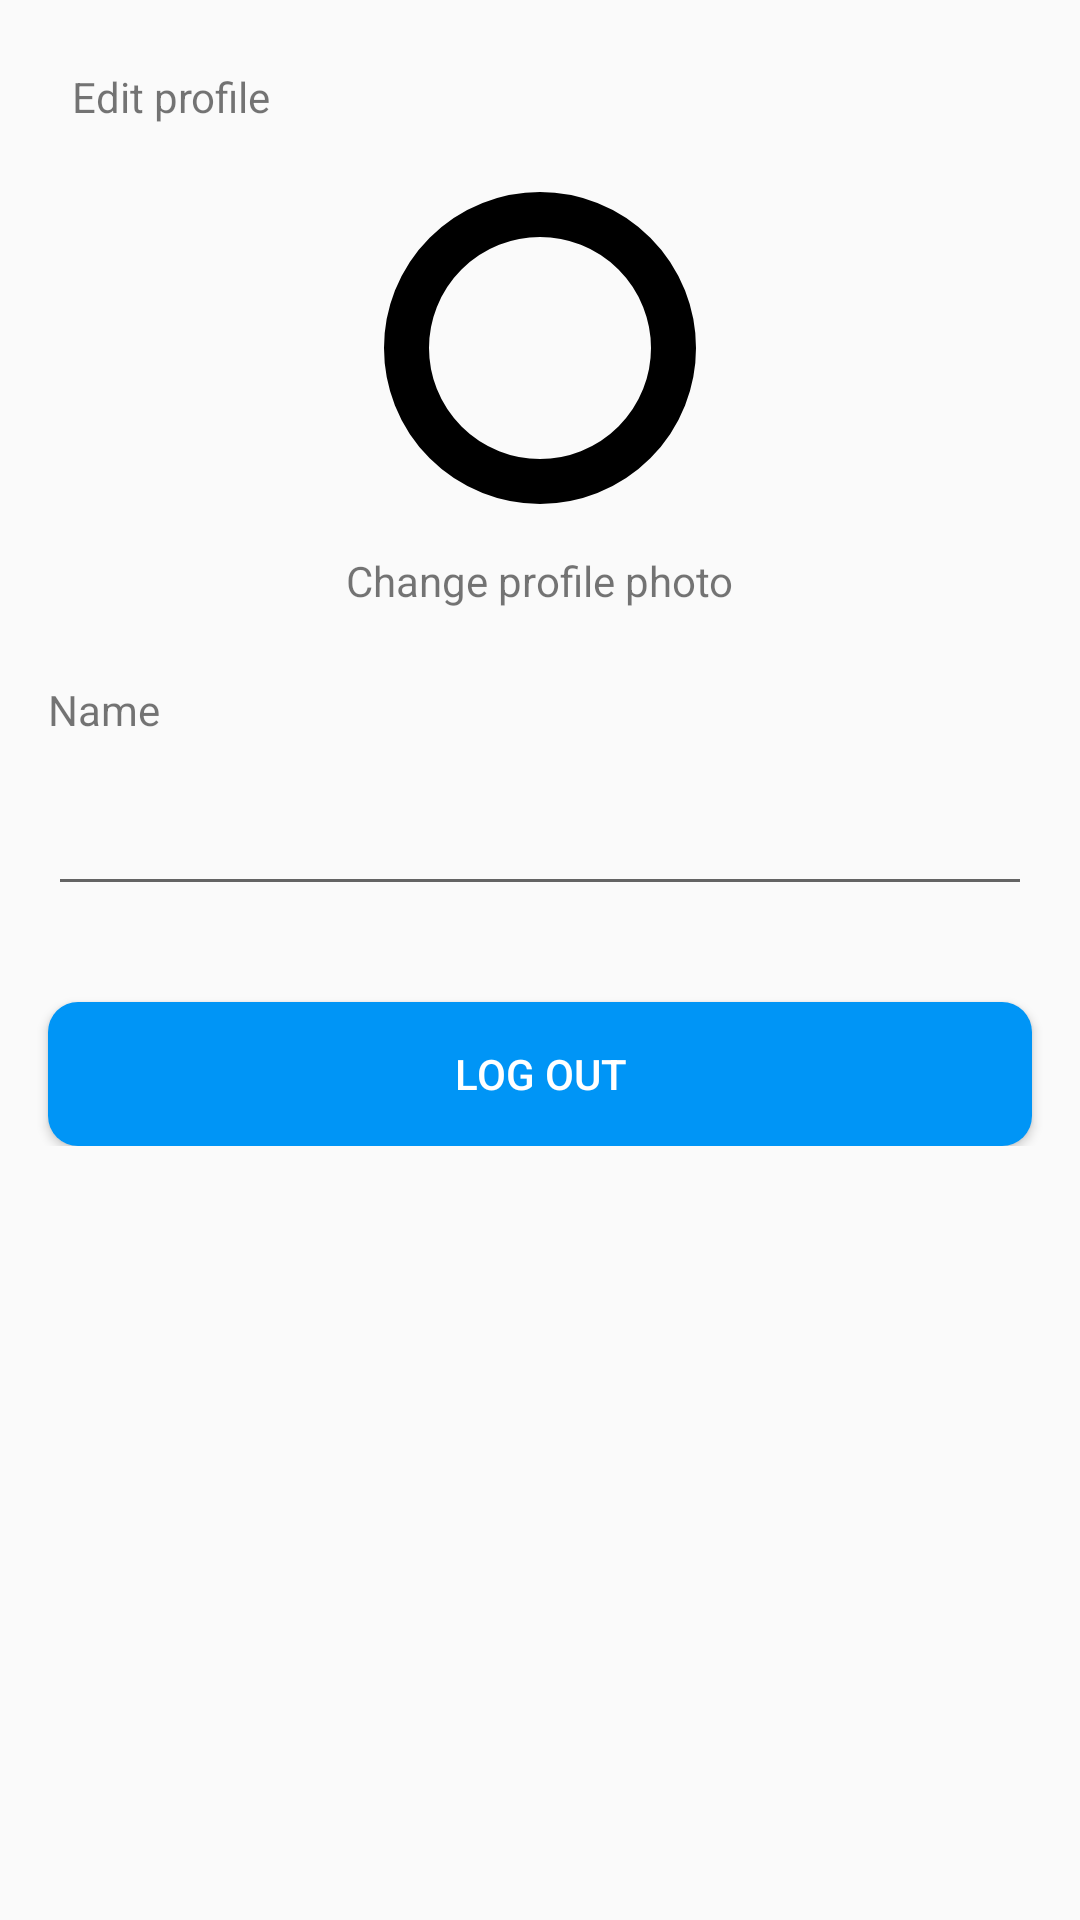

Layout XML and referenced resources for this Android screen:
<!-- AndroidManifest.xml: application theme Theme.Instagram -->
<!-- res/layout/fragment_profile.xml -->
<?xml version="1.0" encoding="utf-8"?>
<androidx.constraintlayout.widget.ConstraintLayout xmlns:app="http://schemas.android.com/apk/res-auto"
    xmlns:tools="http://schemas.android.com/tools"
    android:layout_height="match_parent"
    android:layout_width="match_parent"
    xmlns:android="http://schemas.android.com/apk/res/android">

    <androidx.constraintlayout.widget.ConstraintLayout
        android:layout_width="0dp"
        android:layout_height="wrap_content"
        android:contentDescription="@string/profile_photo"
        app:layout_constraintEnd_toEndOf="parent"
        app:layout_constraintHorizontal_bias="0.0"
        app:layout_constraintStart_toStartOf="parent"
        app:layout_constraintTop_toTopOf="parent">

        <Button
            android:id="@+id/logOutBtn"
            style="@style/AppButton"
            android:layout_width="0dp"
            android:layout_height="wrap_content"
            android:layout_marginStart="16dp"
            android:layout_marginTop="32dp"
            android:layout_marginEnd="16dp"
            android:text="@string/log_out"
            app:layout_constraintEnd_toEndOf="parent"
            app:layout_constraintStart_toStartOf="parent"
            app:layout_constraintTop_toBottomOf="@+id/editTextTextPersonName"
            tools:ignore="TextContrastCheck" />

        <ImageView
            android:id="@+id/imageView2"
            android:layout_width="104dp"
            android:layout_height="104dp"
            android:layout_marginTop="64dp"
            android:background="@drawable/photo_background"
            app:layout_constraintEnd_toEndOf="parent"
            app:layout_constraintStart_toStartOf="parent"
            app:layout_constraintTop_toTopOf="parent"
            tools:ignore="SpeakableTextPresentCheck,SpeakableTextPresentCheck,ImageContrastCheck,DuplicateSpeakableTextCheck"
            tools:src="@drawable/profile_picture" />

        <TextView
            android:id="@+id/textView2"
            android:layout_width="wrap_content"
            android:layout_height="wrap_content"
            android:layout_marginStart="16dp"
            android:layout_marginTop="24dp"
            android:text="@string/name"
            app:layout_constraintStart_toStartOf="parent"
            app:layout_constraintTop_toBottomOf="@+id/textView3" />

        <EditText
            android:id="@+id/editTextTextPersonName"
            android:layout_width="0dp"
            android:layout_height="wrap_content"
            android:layout_marginStart="16dp"
            android:layout_marginTop="8dp"
            android:layout_marginEnd="16dp"
            android:ems="10"
            android:importantForAutofill="no"
            android:inputType="textPersonName"
            android:minHeight="48dp"
            app:layout_constraintEnd_toEndOf="parent"
            app:layout_constraintStart_toStartOf="parent"
            app:layout_constraintTop_toBottomOf="@+id/textView2"
            tools:ignore="SpeakableTextPresentCheck" />

        <TextView
            android:id="@+id/textView3"
            android:layout_width="wrap_content"
            android:layout_height="wrap_content"
            android:layout_marginTop="16dp"
            android:text="@string/change_photo"
            app:layout_constraintEnd_toEndOf="@+id/imageView2"
            app:layout_constraintStart_toStartOf="@+id/imageView2"
            app:layout_constraintTop_toBottomOf="@+id/imageView2" />

        <ImageView
            android:id="@+id/imageView3"
            android:layout_width="32dp"
            android:layout_height="32dp"
            android:layout_marginTop="16dp"
            android:layout_marginEnd="16dp"
            android:contentDescription="@string/accept_changes"
            app:layout_constraintEnd_toEndOf="parent"
            app:layout_constraintTop_toTopOf="parent"
            tools:src="@drawable/outline_check_black_36dp" />

        <TextView
            android:id="@+id/textView4"
            android:layout_width="wrap_content"
            android:layout_height="wrap_content"
            android:layout_marginStart="24dp"
            android:text="@string/edit_profile"
            app:layout_constraintBottom_toBottomOf="@+id/imageView3"
            app:layout_constraintStart_toStartOf="parent"
            app:layout_constraintTop_toTopOf="@+id/imageView3" />

    </androidx.constraintlayout.widget.ConstraintLayout>

</androidx.constraintlayout.widget.ConstraintLayout>
<!-- resources referenced by this layout -->
<resources>
  <!-- drawable photo_background (drawable) -->
  <?xml version="1.0" encoding="utf-8"?>
  <shape xmlns:android="http://schemas.android.com/apk/res/android"
      android:innerRadius="0dp"
      android:shape="oval"
  
      android:useLevel="false" >
      <solid android:color="@android:color/transparent" />
  
      <stroke
          android:width="15dp"
          android:color="@color/black" />
  
  </shape>
  <string name="accept_changes">Accept changes</string>
  <string name="change_photo">Change profile photo</string>
  <string name="edit_profile">Edit profile</string>
  <string name="log_out">Log out</string>
  <string name="name">Name</string>
  <string name="profile_photo">Profile photo</string>
  <style name="AppButton" parent="Widget.AppCompat.Button">
          <item name="android:background">@drawable/button_background</item>
          <item name="android:textColor">@color/white</item>
      </style>
  <style name="Theme.Instagram" parent="Theme.AppCompat.DayNight.NoActionBar">
          
          <item name="colorPrimary">@color/purple_500</item>
          <item name="colorPrimaryVariant">@color/purple_700</item>
          <item name="colorOnPrimary">@color/white</item>
          
          <item name="colorSecondary">@color/teal_200</item>
          <item name="colorSecondaryVariant">@color/teal_700</item>
          <item name="colorOnSecondary">@color/black</item>
          
          <item name="android:statusBarColor" tools:targetApi="l">?attr/colorPrimaryVariant</item>
          
      </style>
  <color name="black">#FF000000</color>
  <!-- drawable button_background (drawable) -->
  <?xml version="1.0" encoding="utf-8"?>
  <shape android:shape="rectangle"
      xmlns:android="http://schemas.android.com/apk/res/android">
  
      <solid android:color="@color/INSTAGRAM_BLUE"></solid>
      <corners android:radius="10dp"></corners>
  
  </shape>
  <color name="white">#FFFFFFFF</color>
  <color name="purple_500">#FF6200EE</color>
  <color name="purple_700">#FF3700B3</color>
  <color name="teal_200">#FF03DAC5</color>
  <color name="teal_700">#FF018786</color>
  <color name="INSTAGRAM_BLUE">#0095F6</color>
</resources>
